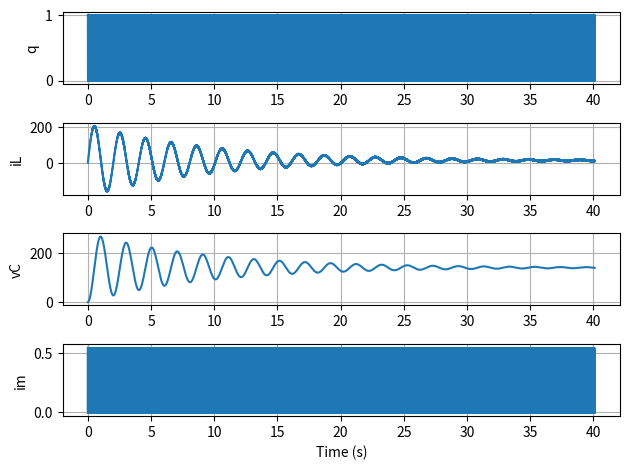

Reproduce this figure in Python.
import numpy as np
import matplotlib.pyplot as plt

# -----------------------
# Parameters
# -----------------------
Vin = 325
n = 1.3
L = 220e-6
C = 470e-6
R = 10
Lm = 2e-3

fs = 100e3
T = 1/fs
D = 0.33

period_samples = 10
p = 0
dt = 50e-9                  # << MUST be much smaller than switching period
t_start = 0
t_end = t_start + period_samples*T + 40e-3
ss = False

steps = int(t_end / dt)

print(T)

# -----------------------
# States
# -----------------------
iL = 0.0
vC = 0.0
im = 0.0

# storage
t_arr = []
iL_arr = []
vC_arr = []
iC_arr_temp = []
iC_arr = []
im_arr = []
q_arr = []

proc = 0
steady_state = False
steady_state_arr = []
period = 0

# -----------------------
# Simulation loop
# -----------------------
for k in range(steps):
    t = k * dt

    # PWM
    q = 1.0 if (t % T) < D * T else 0.0

    # -----------------------
    # ON state (q = 1)
    # -----------------------
    if q > 0.5:
        diL = (n * Vin - vC) / L
        dvC = (iL - vC / R) / C
        dim = Vin / Lm

    # -----------------------
    # OFF state (q = 0)
    # -----------------------
    else:
        diL = (-vC) / L
        dvC = (iL - vC / R) / C

        if im > 0:
            dim = -Vin/Lm
        else:
            dim = 0
            im = 0



    # -----------------------
    # Integrate (Euler step)
    # -----------------------
    iL += diL * dt
    vC += dvC * dt
    iC = iL - (vC / R)
    im += dim * dt

    # -----------------------
    # store
    # -----------------------

    # Avarage capacitor current, 0 @ steady state over 1 period

    iC_arr_temp.append(iC)

    if k % (int(T / dt) * 5) == 0 and steady_state is False:
        sum = 0
        for i in iC_arr_temp:
            sum += i
        avg = sum / len(iC_arr_temp)

        if abs(avg) < 1e-6:
            steady_state = True
            print("Steady state", t)
            print(avg)

        iC_arr_temp = []


    if t >= t_start or (ss and steady_state):
        t_arr.append(t)
        iL_arr.append(iL)
        vC_arr.append(vC)
        iC_arr.append(iC)
        im_arr.append(im)
        q_arr.append(q)

        if ss and k % (int(T / dt)) == 0:
            p += 1

        if p == period_samples:
            break


    if k % (steps / 100) == 0:
        proc += 1
        print(f"{proc}%")

t_arr_millis = []

for t in t_arr:
    t_arr_millis.append(round(t*1000, 6))


sum = 0
for v in vC_arr:
    sum += v

avg = sum / len(vC_arr)
print(round(avg, 3), "V")
print(round(t_arr[-1], 3), "s")


# -----------------------
# Plot
# -----------------------
plt.figure()

plt.subplot(4,1,1)
plt.plot(t_arr_millis, q_arr)
plt.ylabel("q")
plt.grid()

plt.subplot(4,1,2)
plt.plot(t_arr_millis, iL_arr)
plt.ylabel("iL")
plt.grid()

plt.subplot(4,1,3)
plt.plot(t_arr_millis, vC_arr)
plt.ylabel("vC")
plt.grid()

plt.subplot(4,1,4)
plt.plot(t_arr_millis, im_arr)
plt.ylabel("im")
plt.xlabel("Time (s)")
plt.grid()

plt.tight_layout()
plt.savefig("test.png")
plt.show()
